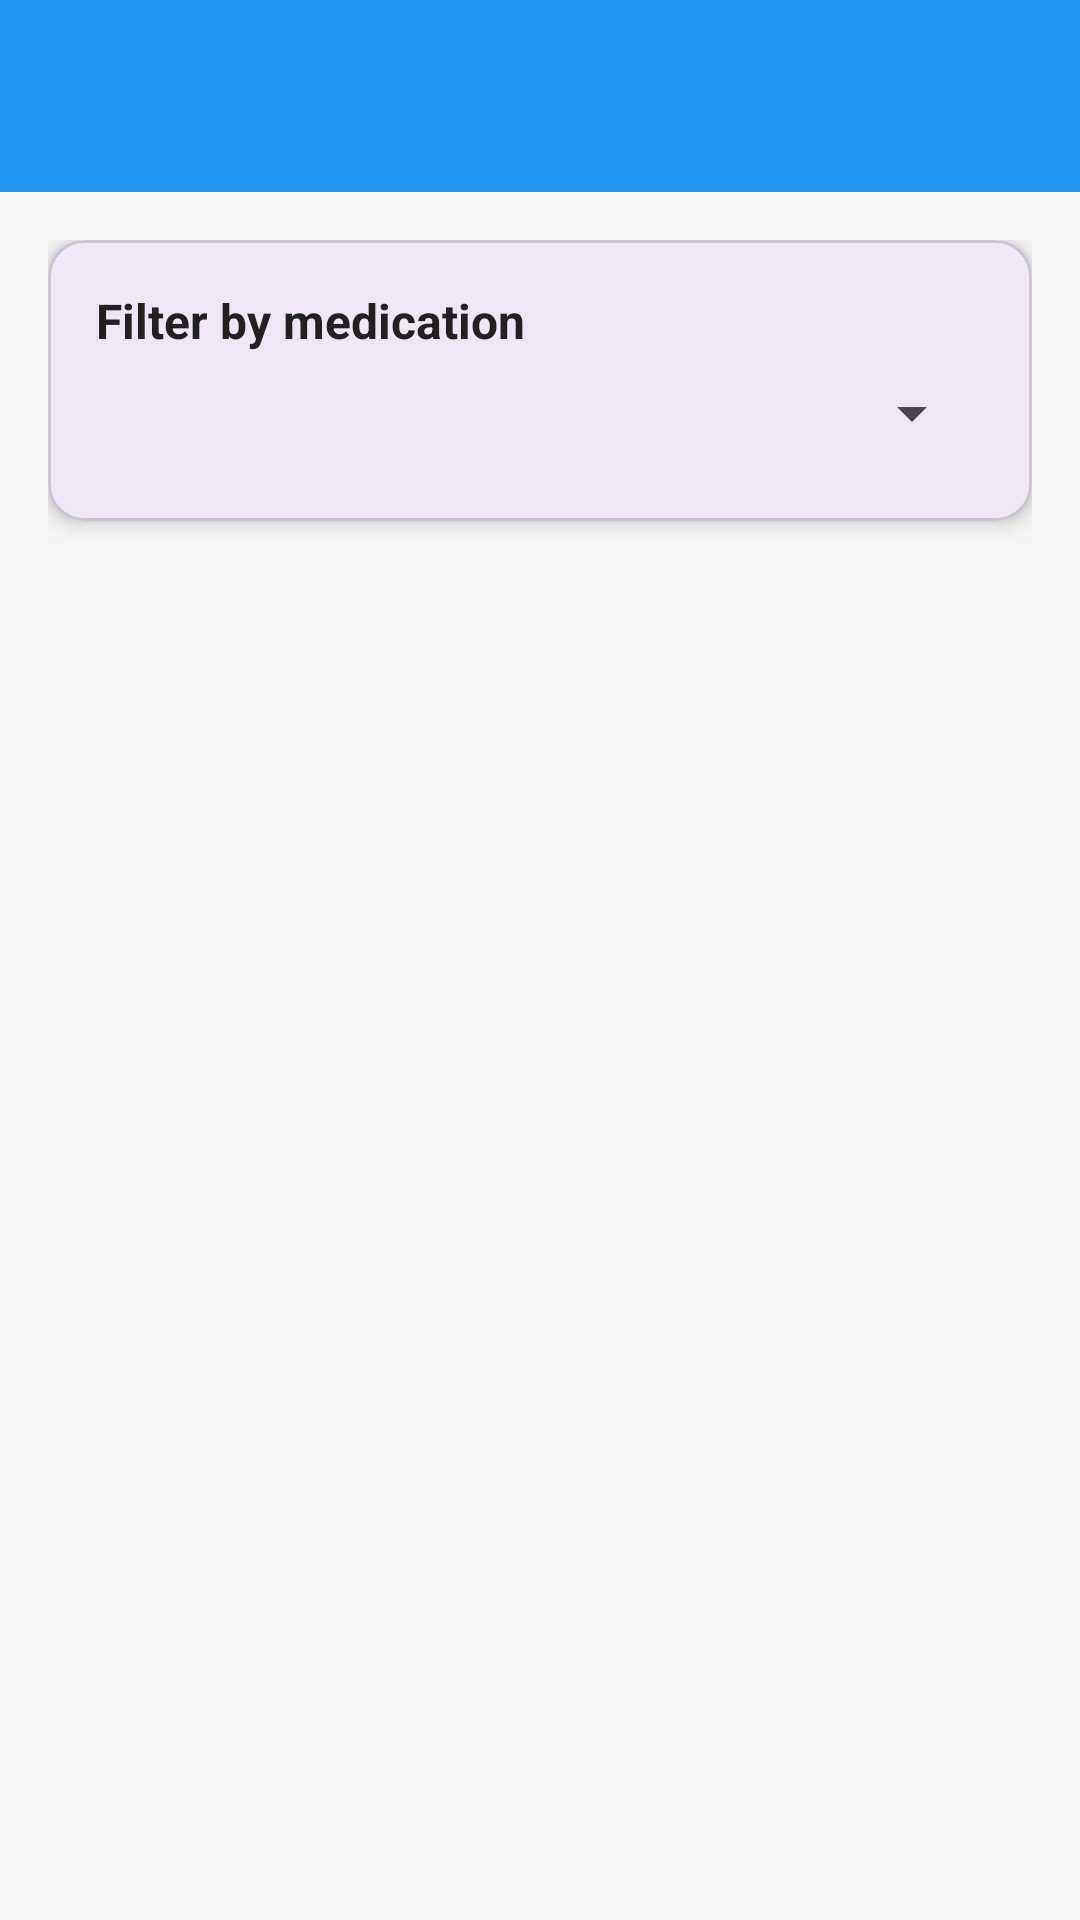

This screen was rendered from an Android layout file. Write that file and the resources it references.
<!-- AndroidManifest.xml: activity theme Theme.DoseBuddy -->
<!-- res/layout/activity_medication_history.xml -->
<?xml version="1.0" encoding="utf-8"?>
<LinearLayout xmlns:android="http://schemas.android.com/apk/res/android"
    xmlns:app="http://schemas.android.com/apk/res-auto"
    android:layout_width="match_parent"
    android:layout_height="match_parent"
    android:orientation="vertical"
    android:background="@color/background_light">

    
    <androidx.appcompat.widget.Toolbar
        android:id="@+id/toolbar"
        android:layout_width="match_parent"
        android:layout_height="?attr/actionBarSize"
        android:background="@color/primary"
        android:theme="@style/ThemeOverlay.AppCompat.Dark.ActionBar"
        app:popupTheme="@style/ThemeOverlay.AppCompat.Light" />

    
    <ScrollView
        android:layout_width="match_parent"
        android:layout_height="match_parent"
        android:fillViewport="true">

        <LinearLayout
            android:layout_width="match_parent"
            android:layout_height="wrap_content"
            android:orientation="vertical"
            android:padding="16dp">

            
            <com.google.android.material.card.MaterialCardView
                android:layout_width="match_parent"
                android:layout_height="wrap_content"
                android:layout_marginBottom="16dp"
                app:cardCornerRadius="12dp"
                app:cardElevation="4dp">

                <LinearLayout
                    android:layout_width="match_parent"
                    android:layout_height="wrap_content"
                    android:orientation="vertical"
                    android:padding="16dp">

                    <TextView
                        android:layout_width="wrap_content"
                        android:layout_height="wrap_content"
                        android:text="@string/filter_by_medication"
                        android:textSize="16sp"
                        android:textStyle="bold"
                        android:textColor="@color/text_primary"
                        android:layout_marginBottom="8dp" />

                    <Spinner
                        android:id="@+id/spinner_medication_filter"
                        android:layout_width="match_parent"
                        android:layout_height="wrap_content"
                        android:layout_marginBottom="8dp" />

                    
                    <TextView
                        android:id="@+id/tv_adherence_stats"
                        android:layout_width="match_parent"
                        android:layout_height="wrap_content"
                        android:textSize="14sp"
                        android:textColor="@color/text_secondary"
                        android:background="@drawable/background_stats"
                        android:padding="12dp"
                        android:visibility="gone"
                        android:text="Doses taken: 15 of 20\n75% adherence" />

                </LinearLayout>

            </com.google.android.material.card.MaterialCardView>

            
            <androidx.recyclerview.widget.RecyclerView
                android:id="@+id/rv_history"
                android:layout_width="match_parent"
                android:layout_height="wrap_content"
                android:nestedScrollingEnabled="false" />

            
            <LinearLayout
                android:id="@+id/ll_empty_state"
                android:layout_width="match_parent"
                android:layout_height="wrap_content"
                android:orientation="vertical"
                android:gravity="center"
                android:padding="32dp"
                android:visibility="gone">

                <ImageView
                    android:layout_width="80dp"
                    android:layout_height="80dp"
                    android:src="@drawable/ic_history_empty"
                    android:layout_marginBottom="16dp"
                    android:alpha="0.5" />

                <TextView
                    android:id="@+id/tv_empty_message"
                    android:layout_width="wrap_content"
                    android:layout_height="wrap_content"
                    android:text="@string/no_history_yet"
                    android:textSize="18sp"
                    android:textStyle="bold"
                    android:textColor="@color/text_primary"
                    android:layout_marginBottom="8dp" />

                <TextView
                    android:layout_width="wrap_content"
                    android:layout_height="wrap_content"
                    android:text="@string/start_taking_medication"
                    android:textSize="14sp"
                    android:textColor="@color/text_secondary"
                    android:gravity="center" />

            </LinearLayout>

        </LinearLayout>

    </ScrollView>

</LinearLayout>
<!-- resources referenced by this layout -->
<resources>
  <color name="background_light">#F5F5F5</color>
  <color name="primary">#2196F3</color>
  <color name="text_primary">#212121</color>
  <color name="text_secondary">#757575</color>
  <!-- drawable background_stats (drawable) -->
  <?xml version="1.0" encoding="utf-8"?>
  <shape xmlns:android="http://schemas.android.com/apk/res/android"
      android:shape="rectangle">
      
      <solid android:color="@color/background_light" />
      <corners android:radius="8dp" />
      <stroke 
          android:width="1dp"
          android:color="@color/border_light" />
      
  </shape>
  <string name="filter_by_medication">Filter by medication</string>
  <string name="no_history_yet">No medication history yet</string>
  <string name="start_taking_medication">Start taking your medication to see history here</string>
  <style name="Theme.DoseBuddy" parent="Base.Theme.DoseBuddy" />
  <color name="border_light">#E0E0E0</color>
  <style name="Base.Theme.DoseBuddy" parent="Theme.Material3.DayNight.NoActionBar">
          
          
      </style>
</resources>
